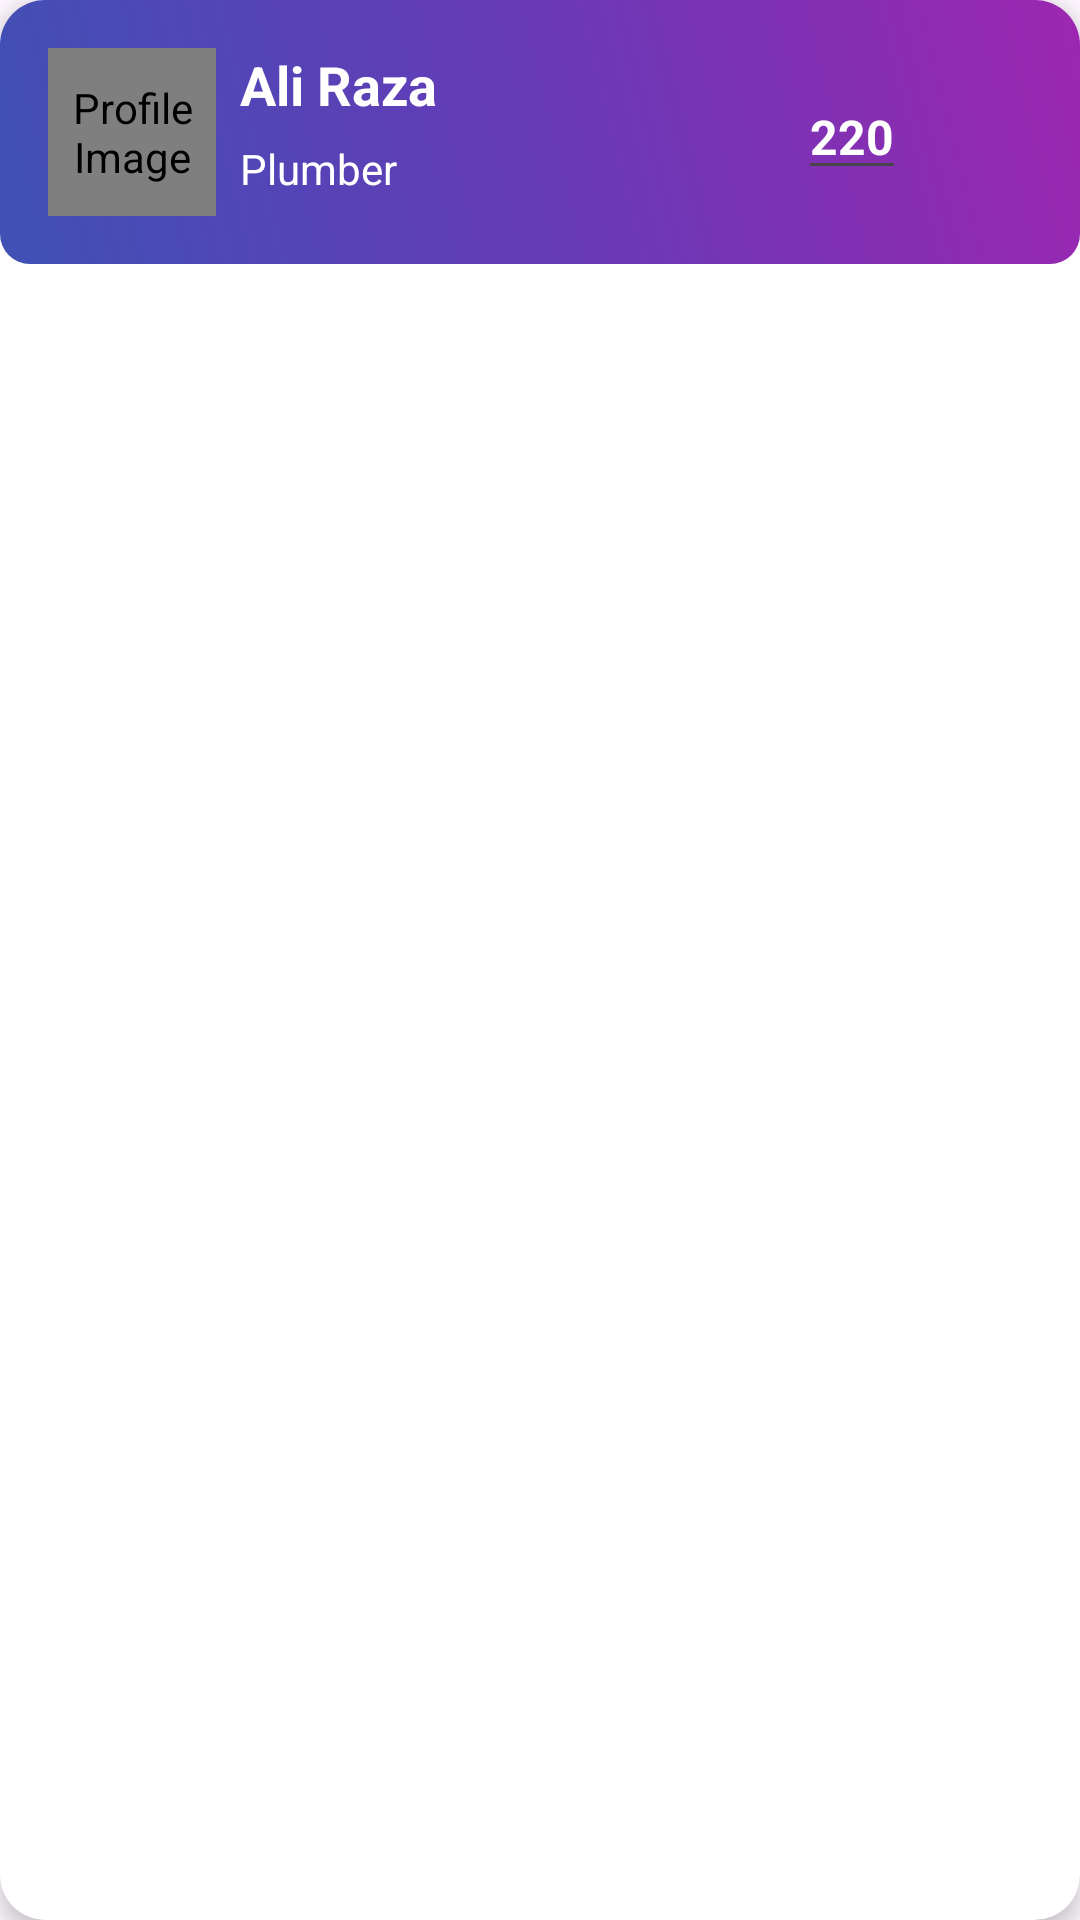

Write the Android layout XML for this screen, with the resource values it uses.
<!-- AndroidManifest.xml: application theme Theme.MKWK -->
<!-- res/layout/usermanagement_item.xml -->
<?xml version="1.0" encoding="utf-8"?>
<androidx.cardview.widget.CardView xmlns:android="http://schemas.android.com/apk/res/android"
    xmlns:app="http://schemas.android.com/apk/res-auto"
    xmlns:tools="http://schemas.android.com/tools"
    android:layout_width="match_parent"
    android:layout_height="wrap_content"
    android:layout_margin="8dp"
    app:cardCornerRadius="15dp"
    app:cardBackgroundColor="@color/white"
    app:cardElevation="4dp">

    <androidx.constraintlayout.widget.ConstraintLayout
        android:layout_width="match_parent"
        android:layout_height="wrap_content"
        android:background="@drawable/backgradient"
        android:padding="16dp">

        <de.hdodenhof.circleimageview.CircleImageView
            android:id="@+id/imgProfile"
            android:layout_width="56dp"
            android:layout_height="56dp"
            android:layout_marginEnd="16dp"
            android:src="@drawable/mkwklogo"
            app:civ_border_color="@color/white"
            app:civ_border_width="0dp"
            app:layout_constraintStart_toStartOf="parent"
            app:layout_constraintTop_toTopOf="parent"
            app:layout_constraintBottom_toBottomOf="parent"
            android:contentDescription="Profile Image" />

        
        <TextView
            android:id="@+id/tvName"
            android:layout_width="0dp"
            android:layout_height="wrap_content"
            android:layout_marginBottom="4dp"
            android:text="Ali Raza"
            android:textSize="18sp"
            android:textColor="@color/white"
            android:textStyle="bold"
            android:layout_marginLeft="8dp"
            app:layout_constraintStart_toEndOf="@id/imgProfile"
            app:layout_constraintTop_toTopOf="parent"
            app:layout_constraintEnd_toStartOf="@id/plusMinusLayout"
            app:layout_constraintHorizontal_bias="0.0" />

        
        <TextView
            android:id="@+id/tvRole"
            android:layout_width="0dp"
            android:layout_height="wrap_content"
            android:text="Plumber"
            android:textSize="14sp"
            android:textColor="@color/white"
            android:layout_marginLeft="8dp"
            app:layout_constraintStart_toEndOf="@id/imgProfile"
            app:layout_constraintTop_toBottomOf="@id/tvName"
            app:layout_constraintEnd_toStartOf="@id/plusMinusLayout"
            app:layout_constraintBottom_toBottomOf="parent"
            app:layout_constraintHorizontal_bias="0.0" />

        
        <LinearLayout
            android:id="@+id/plusMinusLayout"
            android:layout_width="wrap_content"
            android:layout_height="wrap_content"
            android:orientation="horizontal"
            android:gravity="center"
            app:layout_constraintEnd_toEndOf="parent"
            app:layout_constraintTop_toTopOf="parent"
            app:layout_constraintBottom_toBottomOf="parent">

            <ImageView
                android:id="@+id/btnPlus"
                android:layout_width="34dp"
                android:layout_height="34dp"
                android:src="@drawable/plus"
                android:contentDescription="Plus Icon"
                android:padding="4dp" />

            <EditText
                android:id="@+id/tvCount"
                android:layout_width="wrap_content"
                android:layout_height="wrap_content"
                android:text="220"
                android:textColor="@color/white"
                android:inputType="number"
                android:gravity="center"
                android:textSize="16sp"
                android:textStyle="bold"
                android:layout_marginHorizontal="8dp" />

            <ImageView
                android:id="@+id/btnMinus"
                android:layout_width="34dp"
                android:layout_height="34dp"
                android:src="@drawable/minus"
                android:contentDescription="Minus Icon"
                android:padding="4dp" />

        </LinearLayout>

        <Button
            android:id="@+id/btnOk"
            android:layout_width="84dp"
            android:layout_height="54dp"
            android:text="OK"
            android:textColor="@color/white"
            android:textSize="24dp"
            android:background="@drawable/gradient"
            app:layout_constraintEnd_toEndOf="parent"
            app:layout_constraintStart_toStartOf="@+id/plusMinusLayout"
            app:layout_constraintTop_toBottomOf="@+id/plusMinusLayout"
            android:visibility="gone"
            />


    </androidx.constraintlayout.widget.ConstraintLayout>


</androidx.cardview.widget.CardView>
<!-- resources referenced by this layout -->
<resources>
  <color name="white">#FFFFFFFF</color>
  <!-- drawable backgradient (drawable) -->
  <?xml version="1.0" encoding="utf-8"?>
  <shape xmlns:android="http://schemas.android.com/apk/res/android"
      android:shape="rectangle">
  
      <gradient
          android:type="linear"
          android:angle="45"
          android:startColor="#3F51B5"
          android:centerColor="#673AB7"
          android:endColor="#9C27B0" />
  
      <corners android:radius="10dp" />
  </shape>
  <!-- drawable gradient (drawable) -->
  <?xml version="1.0" encoding="utf-8"?>
  <shape xmlns:android="http://schemas.android.com/apk/res/android"
      android:shape="rectangle">
  
      <gradient
          android:type="linear"
          android:angle="45"
          android:startColor="#3F51B5"
          android:centerColor="#673AB7"
          android:endColor="#9C27B0" />
  
      <corners android:radius="30dp" />
  </shape>
  <!-- drawable mkwklogo: png bitmap (drawable, 363597 bytes) -->
  <style name="Theme.MKWK" parent="Theme.Material3.DayNight.NoActionBar">
          <item name="colorPrimary">@color/purple_500</item>
          <item name="colorPrimaryVariant">@color/purple_700</item>
          <item name="colorOnPrimary">@color/white</item>
          
          <item name="colorSecondary">@color/teal_200</item>
          <item name="colorSecondaryVariant">@color/teal_700</item>
          <item name="colorOnSecondary">@color/black</item>
          
          <item name="android:statusBarColor">?attr/colorPrimaryVariant</item>
      </style>
  <color name="purple_500">#FF6200EE</color>
  <color name="purple_700">#FF3700B3</color>
  <color name="teal_200">#FF03DAC5</color>
  <color name="teal_700">#FF018786</color>
  <color name="black">#FF000000</color>
</resources>
